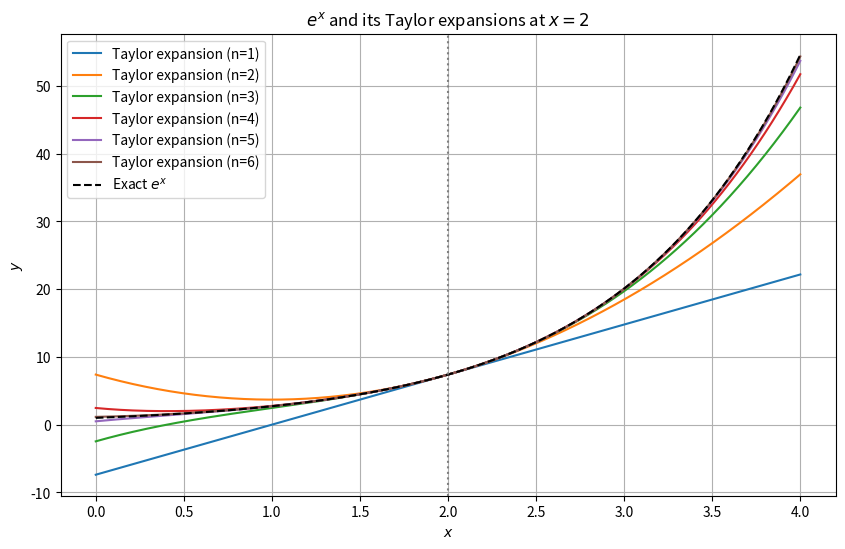

The matplotlib source for this figure:
import numpy as np
import matplotlib.pyplot as plt
from math import factorial

# 定义泰勒展开函数
def taylor_expansion(x, n, a=2):
    # e^x 在 x=a 处的泰勒展开
    return sum(((x - a)**k / factorial(k)) * np.exp(a) for k in range(n+1))

# 定义x的取值范围
x = np.linspace(0, 4, 400)

# 函数的实际值 e^x
y_exact = np.exp(x)

# 绘制不同阶数的泰勒展开
plt.figure(figsize=(10, 6))

# 1阶到6阶的泰勒展开
for n in range(1, 7):
    y_taylor = taylor_expansion(x, n)
    plt.plot(x, y_taylor, label=f'Taylor expansion (n={n})')

# 绘制 e^x 的实际函数图像
plt.plot(x, y_exact, label="Exact $e^x$", color="black", linestyle="--")

# 添加图例和标签
plt.title("$e^x$ and its Taylor expansions at $x=2$")
plt.xlabel("$x$")
plt.ylabel("$y$")
plt.axvline(x=2, color="gray", linestyle=":")  # 标记x=2处
plt.legend()
plt.grid(True)

# 显示图像
plt.show()
